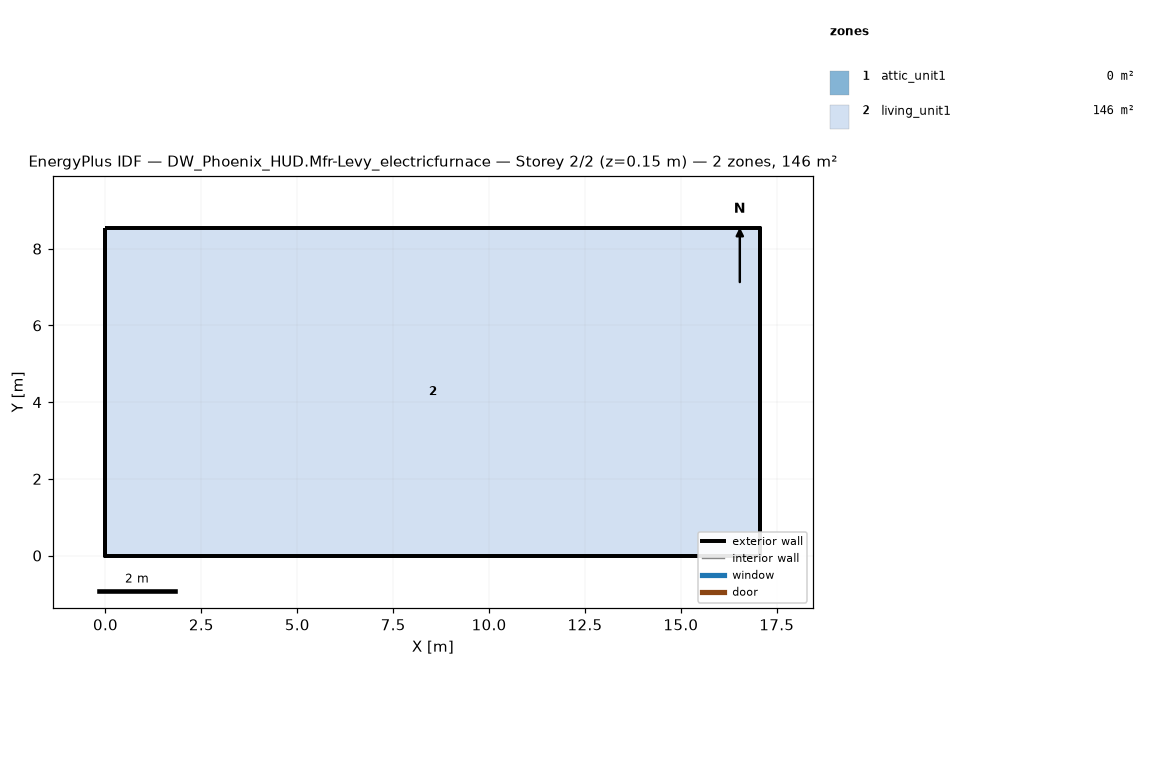
=== STOREY PLAN SPEC (per zone: floor XY polygon, exterior-wall plan segments, windows/doors) ===
zone 1: attic_unit1  (0.0 m²)
  exterior wall: (17.07, 0.00) – (17.07, 8.54) – (17.07, 4.27)  [12.8 m]
  exterior wall: (0.00, 8.54) – (0.00, 0.00) – (0.00, 4.27)  [12.8 m]
zone 2: living_unit1  (145.7 m²)
  floor: (0.00, 0.00) (0.00, 8.54) (17.07, 8.54) (17.07, 0.00)
  exterior wall: (0.00, 0.00) – (17.07, 0.00)  [17.1 m]
  exterior wall: (17.07, 0.00) – (17.07, 8.54)  [8.5 m]
  exterior wall: (17.07, 8.54) – (0.00, 8.54)  [17.1 m]
  exterior wall: (0.00, 8.54) – (0.00, 0.00)  [8.5 m]

=== DERIVED (storey summary) ===
Building: DW_Phoenix_HUD.Mfr-Levy_electricfurnace
Storey: 2 of 2  (floor level z = 0.15 m)
Storey gross floor area: 145.7 m²
Zones on this storey: 2
  - attic_unit1: floor 0.0 m²; exterior wall 25.6 m (5.7 m²); WWR 0.0%
  - living_unit1: floor 145.7 m²; exterior wall 51.2 m (117.1 m²); WWR 0.0%
Zone adjacency: (none detected)